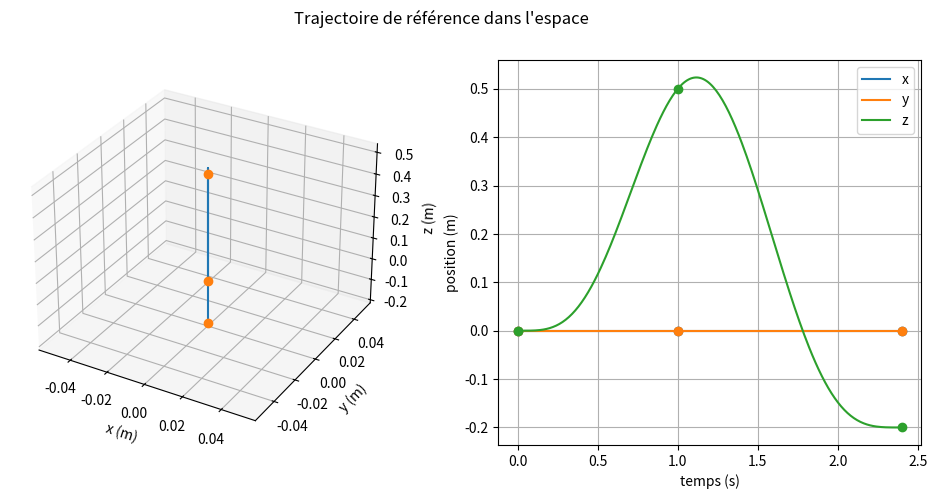

Generate this figure with matplotlib:
"""
Commande du système en position dans l'espace (x, y, z)
"""

from math import factorial
import numpy as np

DEGRE = 7          # polynomes de degré 7 par segment (minimum snap)
NB_COEFS = DEGRE + 1


class TRAJECTOIRE_ESPACE:
    """
    Trajectoire 3D polynomiale par morceaux (minimum snap) passant par des points de passage
        points : liste de N >= 2 points (x, y, z)
        temps : instants de passage (optionnel, strictement croissants, longueur N)
        v_moy : vitesse moyenne utilisée si temps n'est pas donné (m/s)
        duree : durée totale utilisée si temps n'est pas donné (prioritaire sur v_moy)
        t0 : instant de départ si temps n'est pas donné
    Chaque segment est un polynome de degré 7 par axe. La trajectoire est C6 aux points intermédiaires
    (vitesse libre : le drone ne s'y arrête pas) et vitesse = accélération = jerk = 0 au départ et à l'arrivée
    (drone arrêté, horizontal et sans vitesse de rotation).
    """
    def __init__(self, points, temps=None, v_moy: float = 1.0, duree: float = None, t0: float = 0.0):
        self.points = np.asarray(points, dtype=float)
        if self.points.ndim != 2 or self.points.shape[1] != 3 or self.points.shape[0] < 2:
            raise ValueError("points doit être de dimension (N, 3) avec N >= 2")
        self.v_moy = v_moy
        self.duree = duree
        self.t0 = t0
        if temps is None:
            self.temps = self._allouer_temps()
        else:
            self.temps = np.asarray(temps, dtype=float)
            if self.temps.shape != (len(self.points),):
                raise ValueError("temps doit avoir autant d'éléments que points")
            if np.any(np.diff(self.temps) <= 0):
                raise ValueError("temps doit être strictement croissant")
        self.durees = np.diff(self.temps)
        self.coefs = self._coefficients()   # (n_segments, 8, 3), en temps local tau = t - temps[i]

    def _allouer_temps(self):
        """
        Durées des segments proportionnelles aux distances entre points consécutifs
        """
        distances = np.linalg.norm(np.diff(self.points, axis=0), axis=1)
        if np.any(distances <= 0):
            raise ValueError("deux points consécutifs identiques : donner temps explicitement")
        total = self.duree if self.duree is not None else distances.sum() / self.v_moy
        return self.t0 + np.concatenate(([0.0], np.cumsum(distances / distances.sum() * total)))

    @staticmethod
    def _ligne_derivee(k: int, tau: float):
        """
        Ligne d^k/dtau^k [1, tau, ..., tau^7] évaluée en tau
        """
        ligne = np.zeros(NB_COEFS)
        for j in range(k, NB_COEFS):
            ligne[j] = factorial(j) / factorial(j - k) * tau**(j - k)
        return ligne

    def _coefficients(self):
        """
        Assemble et résout le système linéaire (8n x 8n), commun aux trois axes.
        Chaque segment i est p_i(tau) = sum_j c_ij tau^j avec tau = t - temps[i] dans [0, T_i].
        """
        n = len(self.durees)
        T = self.durees
        A = np.zeros((NB_COEFS*n, NB_COEFS*n))
        B = np.zeros((NB_COEFS*n, 3))
        ligne = 0

        def ajouter(seg, k, tau, facteur=1.0):
            A[ligne, NB_COEFS*seg:NB_COEFS*(seg+1)] += facteur * self._ligne_derivee(k, tau)

        # positions aux deux extrémités de chaque segment : p_i(0) = P_i, p_i(T_i) = P_i+1
        for i in range(n):
            ajouter(i, 0, 0.0); B[ligne] = self.points[i]; ligne += 1
            ajouter(i, 0, T[i]); B[ligne] = self.points[i+1]; ligne += 1
        # continuité des dérivées 1 à 6 aux points intermédiaires : p_i^(k)(T_i) - p_i+1^(k)(0) = 0
        for i in range(n - 1):
            for k in range(1, DEGRE):
                ajouter(i, k, T[i])
                ajouter(i+1, k, 0.0, -1.0)
                ligne += 1
        # vitesse, accélération et jerk nuls au départ et à l'arrivée
        for k in (1, 2, 3):
            ajouter(0, k, 0.0); ligne += 1
            ajouter(n-1, k, T[n-1]); ligne += 1

        coefs = np.linalg.solve(A, B)
        return coefs.reshape(n, NB_COEFS, 3)

    def _segment(self, t: float):
        """
        Indice du segment actif à l'instant t
        """
        i = int(np.searchsorted(self.temps, t, side='right')) - 1
        return min(max(i, 0), len(self.durees) - 1) #manip pour gérer les cas ou t n'appartient pas au temp de l'experience

    def _derivee(self, t: float, k: int):
        """
        Dérivée k-ième de la position à l'instant t (vecteur 3). Hors de [t0, tf] : drone immobile
        """
        if t <= self.temps[0] or t >= self.temps[-1]:
            return self.points[0 if t <= self.temps[0] else -1].copy() if k == 0 else np.zeros(3)
        i = self._segment(t)
        tau = t - self.temps[i] #tau est le temps local depuis le début du segment
        return self._ligne_derivee(k, tau) @ self.coefs[i]

    def _derivee_segment(self, i: int, tau: float, k: int):
        """
        Dérivée k-ième du segment i en tau (sans saturation), pour les vérifications
        """
        return self._ligne_derivee(k, tau) @ self.coefs[i]

    def position(self, t):
        """
        Renvoie la position (x, y, z) à l'instant t
        t scalaire -> array (3,) ; t tableau -> array (len(t), 3)
        Avant temps[0] / après temps[-1], renvoie le premier / dernier point
        """
        if np.ndim(t) == 0:
            return self._derivee(float(t), 0)
        return np.array([self._derivee(float(ti), 0) for ti in np.ravel(t)])

    def tracer(self, Ts: float = 0.01):
        """
        Trace la trajectoire 3D et x, y, z en fonction du temps
        """
        import matplotlib.pyplot as plt

        t = np.arange(self.temps[0], self.temps[-1] + Ts/2, Ts)
        pos = self.position(t)

        fig = plt.figure(figsize=(12, 5))
        ax3d = fig.add_subplot(1, 2, 1, projection='3d')
        ax3d.plot(pos[:, 0], pos[:, 1], pos[:, 2])
        ax3d.plot(*self.points.T, 'o')
        ax3d.set_xlabel("x (m)"); ax3d.set_ylabel("y (m)"); ax3d.set_zlabel("z (m)")
        ax = fig.add_subplot(1, 2, 2)
        for j, nom in enumerate("xyz"):
            ax.plot(t, pos[:, j], label=nom)
            ax.plot(self.temps, self.points[:, j], 'o', color=ax.lines[-1].get_color())
        ax.set_xlabel("temps (s)"); ax.set_ylabel("position (m)")
        ax.legend(); ax.grid()
        fig.suptitle("Trajectoire de référence dans l'espace")
        plt.show()


def verifier(traj: TRAJECTOIRE_ESPACE, tol=1e-6):
    """
    Vérifie passage par les points, conditions d'arrêt aux extrémités et continuité C6
    """
    for ti, pi in zip(traj.temps, traj.points):
        assert np.allclose(traj.position(ti), pi, atol=tol), "point de passage non atteint"
    n = len(traj.durees)
    for k in (1, 2, 3):
        assert np.allclose(traj._derivee_segment(0, 0.0, k), 0, atol=tol), f"dérivée {k} non nulle au départ"
        assert np.allclose(traj._derivee_segment(n-1, traj.durees[-1], k), 0, atol=tol), f"dérivée {k} non nulle à l'arrivée"
    for i in range(n - 1):
        for k in range(DEGRE):
            g = traj._derivee_segment(i, traj.durees[i], k)
            d = traj._derivee_segment(i+1, 0.0, k)
            assert np.allclose(g, d, atol=tol * max(1.0, np.abs(g).max())), f"dérivée {k} discontinue au point {i+1}"


if __name__ == "__main__":
    points = [[0,0,0], [0,0,0.5], [0, 0, -0.2]]
    traj = TRAJECTOIRE_ESPACE(points, v_moy=0.5)
    verifier(traj)
    verifier(TRAJECTOIRE_ESPACE(points, temps=[0, 5, 10]))
    verifier(TRAJECTOIRE_ESPACE(points, duree=10, t0=1))
    verifier(TRAJECTOIRE_ESPACE([[0, 0, 0], [1, 2, 3]], duree=5))
    print("Vérifications OK")
    print("Instants de passage :", np.round(traj.temps, 3))
    print("Position à t=3s :", traj.position(3.0))
    traj.tracer()
